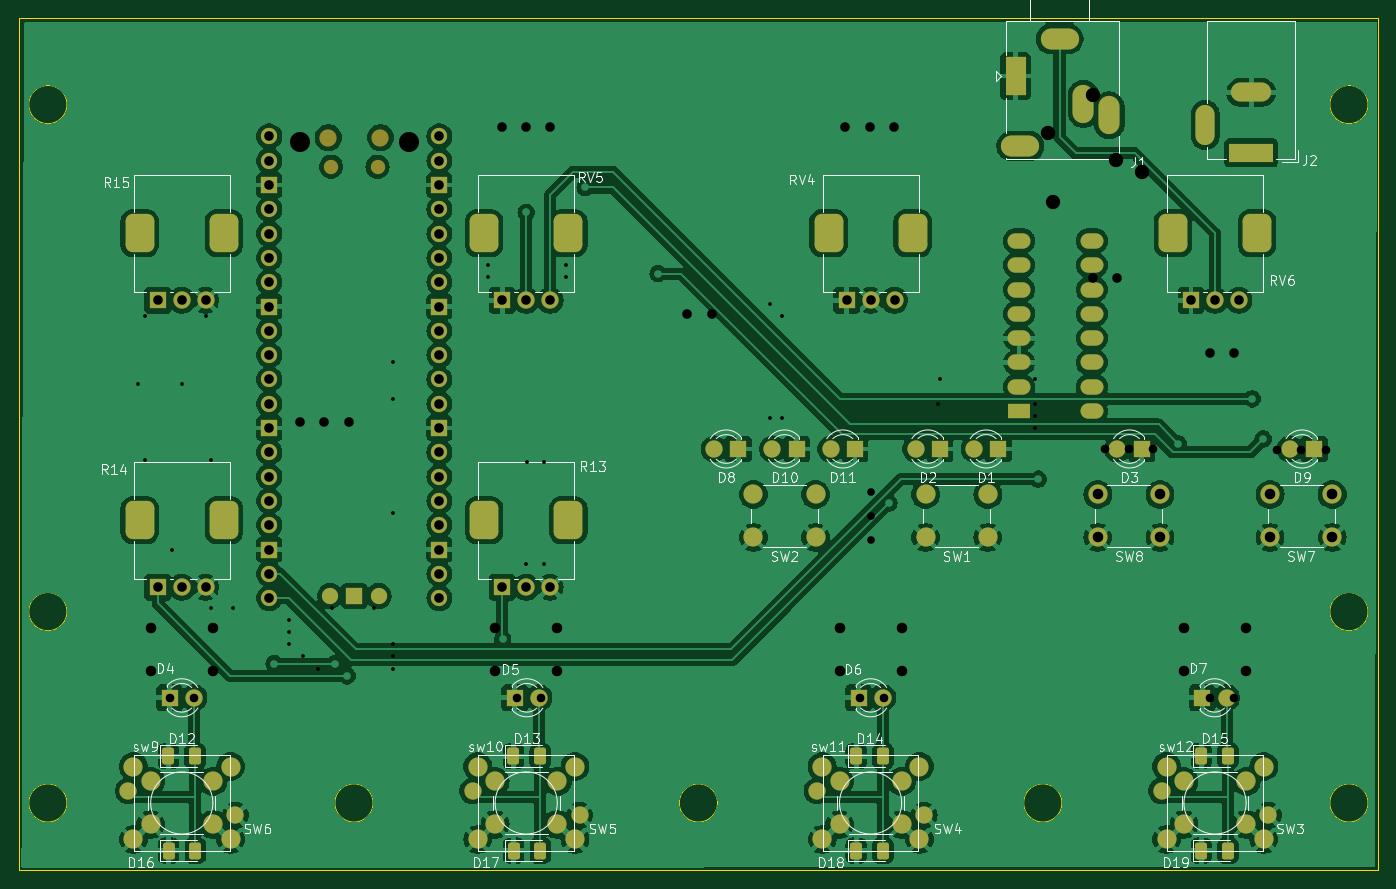
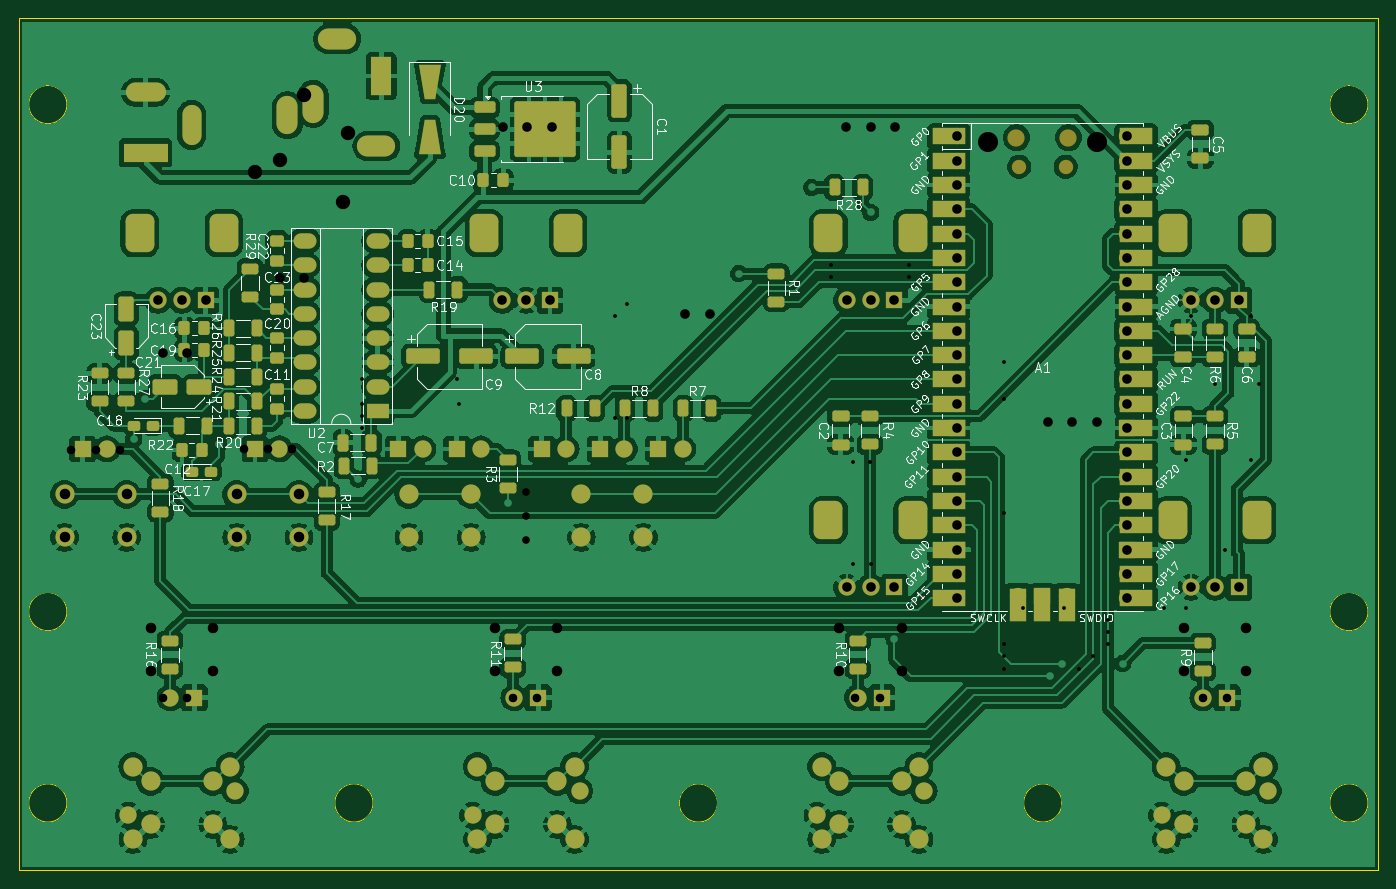
Circuit board: 11 layer files. Board 142.0 x 89.0 mm.
- bottom_copper: VCO_RPIpico-B_Cu.gbr (376542 bytes)
- bottom_mask: VCO_RPIpico-B_Mask.gbr (14611 bytes)
- paste: VCO_RPIpico-B_Paste.gbr (7295 bytes)
- bottom_silk: VCO_RPIpico-B_Silkscreen.gbr (148013 bytes)
- outline: VCO_RPIpico-Edge_Cuts.gbr (1976 bytes)
- top_copper: VCO_RPIpico-F_Cu.gbr (326518 bytes)
- top_mask: VCO_RPIpico-F_Mask.gbr (7644 bytes)
- paste: VCO_RPIpico-F_Paste.gbr (1658 bytes)
- top_silk: VCO_RPIpico-F_Silkscreen.gbr (71845 bytes)
- drill: VCO_RPIpico-NPTH.drl (690 bytes)
- drill: VCO_RPIpico-PTH.drl (3950 bytes)

=== bottom_copper: VCO_RPIpico-B_Cu.gbr (376542 bytes, source omitted) ===
=== bottom_mask: VCO_RPIpico-B_Mask.gbr (14611 bytes, source omitted) ===
=== paste: VCO_RPIpico-B_Paste.gbr (7295 bytes, source omitted) ===
=== bottom_silk: VCO_RPIpico-B_Silkscreen.gbr (148013 bytes, source omitted) ===
=== outline: VCO_RPIpico-Edge_Cuts.gbr ===
%TF.GenerationSoftware,KiCad,Pcbnew,8.0.5*%
%TF.CreationDate,2024-11-14T08:46:23+01:00*%
%TF.ProjectId,VCO_RPIpico,56434f5f-5250-4497-9069-636f2e6b6963,0*%
%TF.SameCoordinates,Original*%
%TF.FileFunction,Profile,NP*%
%FSLAX46Y46*%
G04 Gerber Fmt 4.6, Leading zero omitted, Abs format (unit mm)*
G04 Created by KiCad (PCBNEW 8.0.5) date 2024-11-14 08:46:23*
%MOMM*%
%LPD*%
G01*
G04 APERTURE LIST*
%TA.AperFunction,Profile*%
%ADD10C,0.100000*%
%TD*%
G04 APERTURE END LIST*
D10*
X181000000Y-51000000D02*
G75*
G02*
X177000000Y-51000000I-2000000J0D01*
G01*
X177000000Y-51000000D02*
G75*
G02*
X181000000Y-51000000I2000000J0D01*
G01*
X45000000Y-51000000D02*
G75*
G02*
X41000000Y-51000000I-2000000J0D01*
G01*
X41000000Y-51000000D02*
G75*
G02*
X45000000Y-51000000I2000000J0D01*
G01*
X149000000Y-124000000D02*
G75*
G02*
X145000000Y-124000000I-2000000J0D01*
G01*
X145000000Y-124000000D02*
G75*
G02*
X149000000Y-124000000I2000000J0D01*
G01*
X181000000Y-124000000D02*
G75*
G02*
X177000000Y-124000000I-2000000J0D01*
G01*
X177000000Y-124000000D02*
G75*
G02*
X181000000Y-124000000I2000000J0D01*
G01*
X113000000Y-124000000D02*
G75*
G02*
X109000000Y-124000000I-2000000J0D01*
G01*
X109000000Y-124000000D02*
G75*
G02*
X113000000Y-124000000I2000000J0D01*
G01*
X40000000Y-42000000D02*
X182000000Y-42000000D01*
X182000000Y-131000000D01*
X40000000Y-131000000D01*
X40000000Y-42000000D01*
X77000000Y-124000000D02*
G75*
G02*
X73000000Y-124000000I-2000000J0D01*
G01*
X73000000Y-124000000D02*
G75*
G02*
X77000000Y-124000000I2000000J0D01*
G01*
X45000000Y-104000000D02*
G75*
G02*
X41000000Y-104000000I-2000000J0D01*
G01*
X41000000Y-104000000D02*
G75*
G02*
X45000000Y-104000000I2000000J0D01*
G01*
X181000000Y-104000000D02*
G75*
G02*
X177000000Y-104000000I-2000000J0D01*
G01*
X177000000Y-104000000D02*
G75*
G02*
X181000000Y-104000000I2000000J0D01*
G01*
X45000000Y-124000000D02*
G75*
G02*
X41000000Y-124000000I-2000000J0D01*
G01*
X41000000Y-124000000D02*
G75*
G02*
X45000000Y-124000000I2000000J0D01*
G01*
M02*

=== top_copper: VCO_RPIpico-F_Cu.gbr (326518 bytes, source omitted) ===
=== top_mask: VCO_RPIpico-F_Mask.gbr (7644 bytes, source omitted) ===
=== paste: VCO_RPIpico-F_Paste.gbr (1658 bytes, source withheld) ===
=== top_silk: VCO_RPIpico-F_Silkscreen.gbr (71845 bytes, source omitted) ===
=== drill: VCO_RPIpico-NPTH.drl ===
M48
; DRILL file {KiCad 8.0.5} date 2024-10-16T15:52:28+0200
; FORMAT={-:-/ absolute / inch / decimal}
; #@! TF.CreationDate,2024-10-16T15:52:28+02:00
; #@! TF.GenerationSoftware,Kicad,Pcbnew,8.0.5
; #@! TF.FileFunction,NonPlated,1,2,NPTH
FMAT,2
INCH
; #@! TA.AperFunction,NonPlated,NPTH,ComponentDrill
T1C0.0413
; #@! TA.AperFunction,NonPlated,NPTH,ComponentDrill
T2C0.0433
; #@! TA.AperFunction,NonPlated,NPTH,ComponentDrill
T3C0.0827
%
G90
G05
T3
X2.7298Y-2.1639
X3.1786Y-2.1639
T1
G00X2.8587Y-2.2714
M15
G01X2.8587Y-2.2557
M16
G05
G00X3.0496Y-2.2714
M15
G01X3.0496Y-2.2557
M16
G05
T2
G00X2.8469Y-2.158
M15
G01X2.8469Y-2.1305
M16
G05
G00X3.0615Y-2.158
M15
G01X3.0615Y-2.1305
M16
G05
M30

=== drill: VCO_RPIpico-PTH.drl ===
M48
; DRILL file {KiCad 8.0.5} date 2024-10-16T15:52:28+0200
; FORMAT={-:-/ absolute / inch / decimal}
; #@! TF.CreationDate,2024-10-16T15:52:28+02:00
; #@! TF.GenerationSoftware,Kicad,Pcbnew,8.0.5
; #@! TF.FileFunction,Plated,1,2,PTH
FMAT,2
INCH
; #@! TA.AperFunction,Plated,PTH,ViaDrill
T1C0.0157
; #@! TA.AperFunction,Plated,PTH,ComponentDrill
T2C0.0315
; #@! TA.AperFunction,Plated,PTH,ComponentDrill
T3C0.0354
; #@! TA.AperFunction,Plated,PTH,ComponentDrill
T4C0.0394
; #@! TA.AperFunction,Plated,PTH,ComponentDrill
T5C0.0433
; #@! TA.AperFunction,Plated,PTH,ComponentDrill
T6C0.0591
; #@! TA.AperFunction,Plated,PTH,ComponentDrill
T7C0.0709
%
G90
G05
T1
X2.0642Y-3.1591
X2.0942Y-2.8791
X2.0942Y-3.4691
X2.2042Y-3.8391
X2.2442Y-3.1591
X2.3442Y-2.8791
X2.3642Y-3.4691
X2.3642Y-4.0791
X2.4542Y-4.0791
X2.6842Y-4.1291
X2.6842Y-4.1791
X2.6842Y-4.2291
X2.7442Y-4.2791
X2.8042Y-4.3291
X2.8642Y-4.0791
X3.0342Y-4.0791
X3.1142Y-3.0691
X3.1142Y-3.2191
X3.1142Y-3.6891
X3.1142Y-4.2291
X3.1142Y-4.2791
X3.1142Y-4.3291
X3.5042Y-2.6691
X3.5042Y-2.7191
X3.6614Y-3.8991
X3.6642Y-3.4791
X3.7342Y-3.4791
X3.7342Y-3.8991
X3.8242Y-2.6691
X3.8242Y-2.7191
X4.6642Y-2.8291
X4.6642Y-3.2991
X4.7142Y-2.8791
X4.7142Y-3.2991
X5.3542Y-3.2391
X5.3642Y-3.1391
X5.7542Y-3.1391
X5.7542Y-3.2391
X5.7542Y-3.2891
X5.7542Y-3.3391
T2
X5.0787Y-3.6008
X5.0787Y-3.7008
X5.0787Y-3.8008
T3
X2.194Y-4.4491
X2.294Y-4.4491
X3.624Y-4.4491
X3.724Y-4.4491
X5.034Y-4.4491
X5.134Y-4.4491
X6.0417Y-3.4252
X6.1417Y-3.4252
X6.2417Y-3.4252
X6.474Y-4.4491
X6.574Y-4.4491
X6.7508Y-3.4291
X6.8508Y-3.4291
X6.9508Y-3.4291
T4
X2.1457Y-2.813
X2.1457Y-3.9941
X2.2441Y-2.813
X2.2441Y-3.9941
X2.3425Y-2.813
X2.3425Y-3.9941
X2.6042Y-2.1391
X2.6042Y-2.2391
X2.6042Y-2.3391
X2.6042Y-2.4391
X2.6042Y-2.5391
X2.6042Y-2.6391
X2.6042Y-2.7391
X2.6042Y-2.8391
X2.6042Y-2.9391
X2.6042Y-3.0391
X2.6042Y-3.1391
X2.6042Y-3.2391
X2.6042Y-3.3391
X2.6042Y-3.4391
X2.6042Y-3.5391
X2.6042Y-3.6391
X2.6042Y-3.7391
X2.6042Y-3.8391
X2.6042Y-3.9391
X2.6042Y-4.0391
X2.7312Y-3.3135
X2.8312Y-3.3135
X2.9312Y-3.3135
X3.3042Y-2.1391
X3.3042Y-2.2391
X3.3042Y-2.3391
X3.3042Y-2.4391
X3.3042Y-2.5391
X3.3042Y-2.6391
X3.3042Y-2.7391
X3.3042Y-2.8391
X3.3042Y-2.9391
X3.3042Y-3.0391
X3.3042Y-3.1391
X3.3042Y-3.2391
X3.3042Y-3.3391
X3.3042Y-3.4391
X3.3042Y-3.5391
X3.3042Y-3.6391
X3.3042Y-3.7391
X3.3042Y-3.8391
X3.3042Y-3.9391
X3.3042Y-4.0391
X3.5614Y-2.0991
X3.563Y-2.813
X3.563Y-3.9941
X3.6614Y-2.0991
X3.6614Y-2.813
X3.6614Y-3.9941
X3.7598Y-2.813
X3.7598Y-3.9941
X3.7614Y-2.0991
X4.3242Y-2.8691
X4.4242Y-2.8691
X4.9742Y-2.0991
X4.9803Y-2.813
X5.0742Y-2.0991
X5.0787Y-2.813
X5.1742Y-2.0991
X5.1772Y-2.813
X5.9934Y-2.7201
X6.0934Y-2.7201
X6.3976Y-2.813
X6.4748Y-3.0315
X6.4961Y-2.813
X6.5748Y-3.0315
X6.5945Y-2.813
T5
X2.1161Y-4.1606
X2.1161Y-4.3377
X2.372Y-4.1606
X2.372Y-4.3377
X3.5335Y-4.1634
X3.5335Y-4.3406
X3.7894Y-4.1634
X3.7894Y-4.3406
X4.9508Y-4.1634
X4.9508Y-4.3406
X5.2067Y-4.1634
X5.2067Y-4.3406
X6.0138Y-3.6122
X6.0138Y-3.7894
X6.2697Y-3.6122
X6.2697Y-3.7894
X6.3681Y-4.1634
X6.3681Y-4.3406
X6.624Y-4.1634
X6.624Y-4.3406
X6.7224Y-3.6122
X6.7224Y-3.7894
X6.9783Y-3.6122
X6.9783Y-3.7894
T6
X5.8108Y-2.1229
X5.8305Y-2.4103
X5.9919Y-1.9694
X6.0903Y-2.2371
X6.1966Y-2.2843
T4
G00X5.3552Y-2.3563
M15
G01X5.3552Y-2.2697
M16
G05
G00X5.5875Y-2.1791
M15
G01X5.5009Y-2.1791
M16
G05
G00X5.5954Y-2.4272
M15
G01X5.493Y-2.4272
M16
G05
T7
G00X2.0709Y-2.5433
M15
G01X2.0709Y-2.5315
M16
G05
G00X2.0709Y-3.7244
M15
G01X2.0709Y-3.7126
M16
G05
G00X2.4173Y-2.5433
M15
G01X2.4173Y-2.5315
M16
G05
G00X2.4173Y-3.7244
M15
G01X2.4173Y-3.7126
M16
G05
G00X3.4882Y-2.5433
M15
G01X3.4882Y-2.5315
M16
G05
G00X3.4882Y-3.7244
M15
G01X3.4882Y-3.7126
M16
G05
G00X3.8346Y-2.5433
M15
G01X3.8346Y-2.5315
M16
G05
G00X3.8346Y-3.7244
M15
G01X3.8346Y-3.7126
M16
G05
G00X4.9055Y-2.5433
M15
G01X4.9055Y-2.5315
M16
G05
G00X5.252Y-2.5433
M15
G01X5.252Y-2.5315
M16
G05
G00X6.3228Y-2.5433
M15
G01X6.3228Y-2.5315
M16
G05
G00X6.6693Y-2.5433
M15
G01X6.6693Y-2.5315
M16
G05
M30
